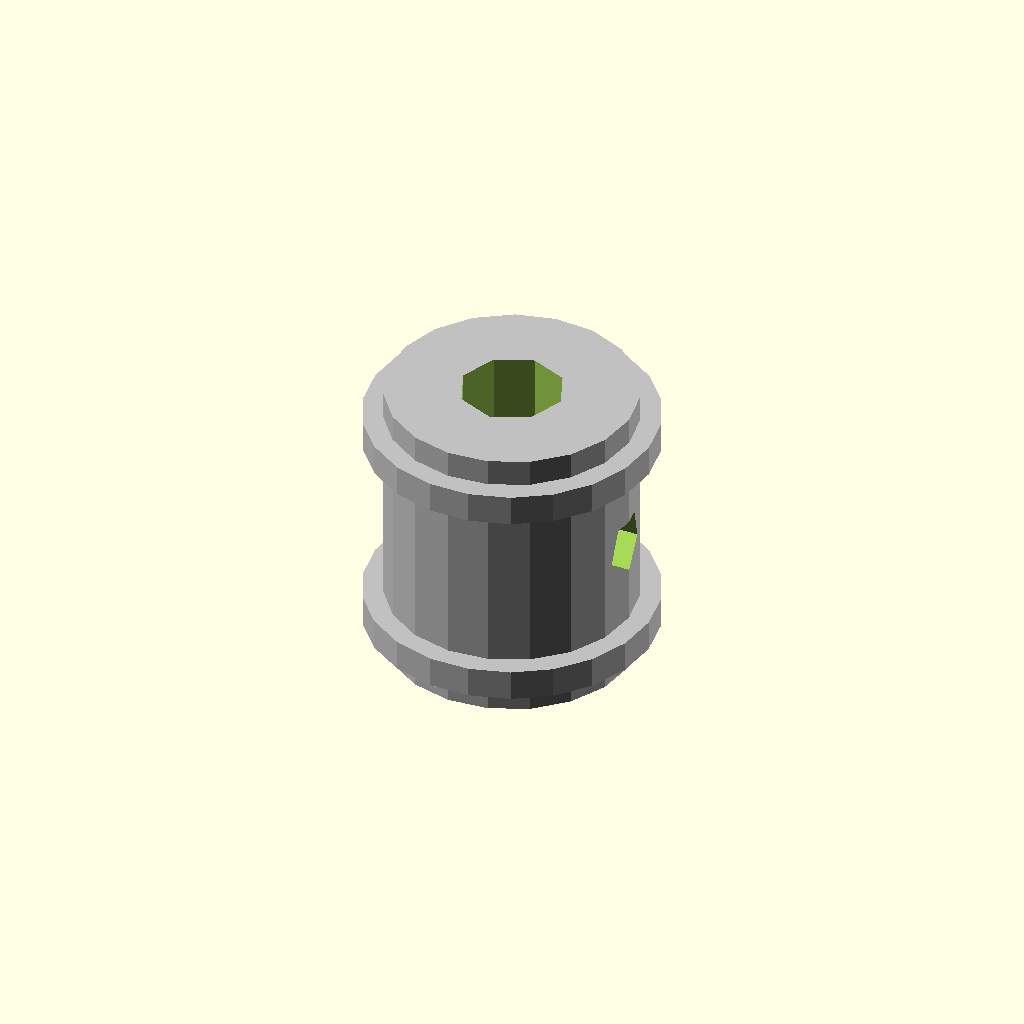
Cell 1: the model at its default parameters.
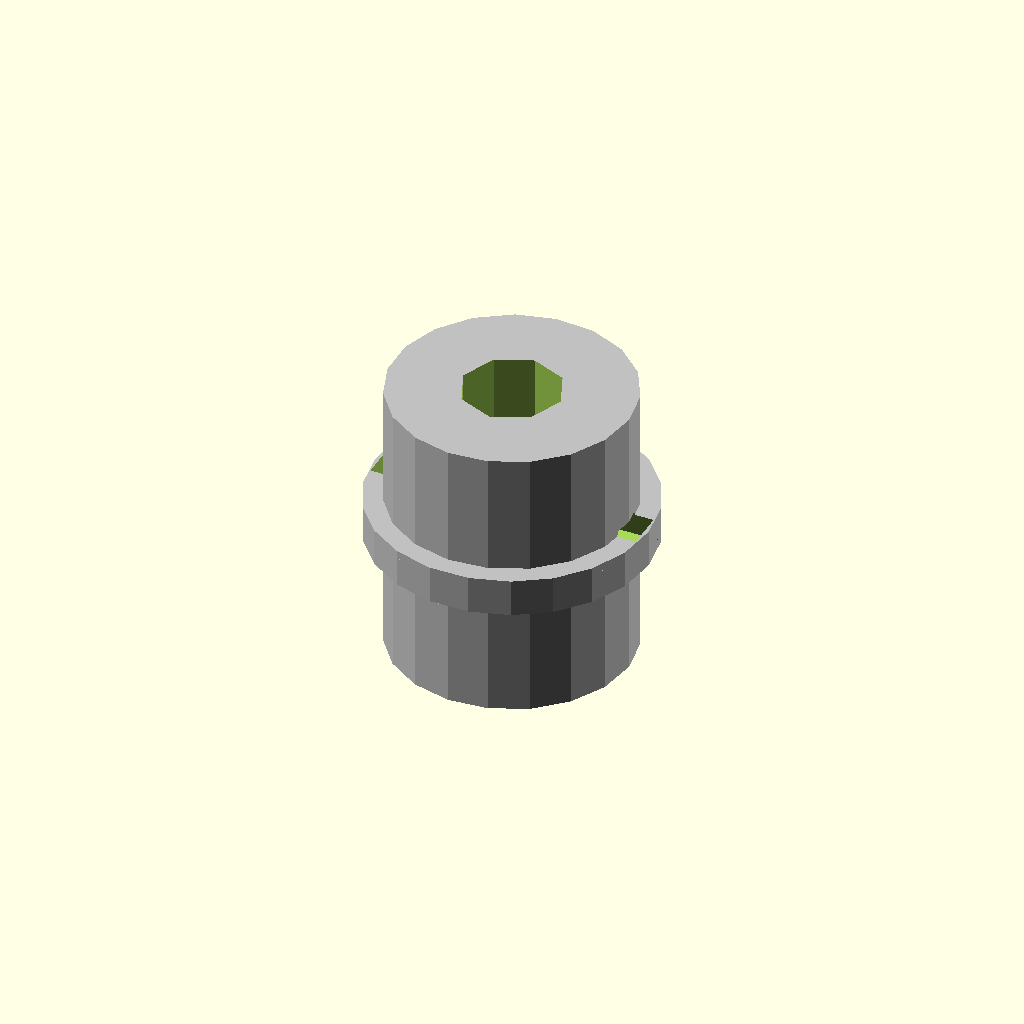
Cell 2 — pulley_width_mm set to 0.5, the other parameters unchanged.
All cells are drawn from one camera (rotation 55°, 0°, 25°, orthographic, colour scheme Cornfield), so only the parameter changes between them.
OpenSCAD source file results/nopscadlib/ablations/no_recovery/scad/pulley__GT2x16_toothed_idler.scad:
// Parameters
tooth_count = 16; //[8:64:1]
pitch_diameter_mm = 9.75; //[5:20:0.05]
pitch_radius_mm = 4.875; //[2.5:10:0.05]
belt_pitch_mm = 2; //[1:5:0.01]
pulley_width_mm = 10; //[5:30:0.5]
bore_diameter_mm = 5; //[2:10:0.1]
hub_diameter_mm = 12; //[6:24:0.5]
hub_length_mm = 14; //[6:30:0.5]
flange_diameter_mm = 14; //[8:30:0.5]
flange_thickness_mm = 1.5; //[0:4:0.1]
set_screw_count = 1; //[0:2:1]
set_screw_diameter_mm = 3; //[1.5:6:0.1]
set_screw_z_offset_mm = 0; //[-10:10:0.5]
tooth_radial_height_mm = 0.8; //[0.3:2:0.05]
tooth_root_depth_mm = 0.4; //[0.1:1.5:0.05]
tooth_tangential_width_factor = 0.55; //[0.3:0.9:0.01]
overlap_mm = 0.8; //[0.5:2:0.1]

// Pulley - complete geometry
module pulley() {
  color("Silver") {
    // Toothed pulley body
    cylinder(r=pitch_radius_mm + tooth_radial_height_mm, h=pulley_width_mm, center=true);
    
    // Hub
    cylinder(r=hub_diameter_mm/2, h=hub_length_mm, center=true);
    
    // Flanges
    if (flange_thickness_mm > 0) {
      translate([0, 0, pulley_width_mm/2 + flange_thickness_mm/2 - overlap_mm])
        cylinder(r=flange_diameter_mm/2, h=flange_thickness_mm, center=true);
      translate([0, 0, -pulley_width_mm/2 - flange_thickness_mm/2 + overlap_mm])
        cylinder(r=flange_diameter_mm/2, h=flange_thickness_mm, center=true);
    }
  }
}

// Printed Pulley GT2 Teeth - complete geometry
module printed_pulley_GT2_teeth() {
  color("DimGray") {
    for (i = [0:tooth_count-1]) {
      rotate([0, 0, i*360/tooth_count]) {
        translate([pitch_radius_mm + (tooth_radial_height_mm + tooth_root_depth_mm)/2 - overlap_mm, 0, 0])
          cube([tooth_radial_height_mm + tooth_root_depth_mm, belt_pitch_mm * tooth_tangential_width_factor, pulley_width_mm], center=true);
      }
    }
  }
}

// Printed Pulley Teeth From Profile - complete geometry
module printed_pulley_teeth_from_profile() {
  printed_pulley_GT2_teeth();
}

// Printed Pulley Teeth - complete geometry
module printed_pulley_teeth() {
  printed_pulley_teeth_from_profile();
}

// Assembly
module assembly() {
  difference() {
    union() {
      pulley();
      printed_pulley_teeth();
    }
    // Center bore
    cylinder(r=bore_diameter_mm/2, h=hub_length_mm + 2*overlap_mm, center=true);
    
    // Set screw holes
    if (set_screw_count > 0) {
      for (i = [0:set_screw_count-1]) {
        rotate([0, 90, i*90]) {
          translate([0, 0, set_screw_z_offset_mm])
            cylinder(r=set_screw_diameter_mm/2, h=hub_diameter_mm + 2*overlap_mm, center=true);
        }
      }
    }
  }
}

assembly();
Customizer parameters (derived from the source; name, type, default, range or options):
tooth_count: number, default 16, range 1 to 8, step 64
pitch_diameter_mm: number, default 9.75, range 0.05 to 5, step 20
pitch_radius_mm: number, default 4.875, range 0.05 to 2.5, step 10
belt_pitch_mm: number, default 2, range 0.01 to 1, step 5
pulley_width_mm: number, default 10, range 0.5 to 5, step 30
bore_diameter_mm: number, default 5, range 0.1 to 2, step 10
hub_diameter_mm: number, default 12, range 0.5 to 6, step 24
hub_length_mm: number, default 14, range 0.5 to 6, step 30
flange_diameter_mm: number, default 14, range 0.5 to 8, step 30
flange_thickness_mm: number, default 1.5, range 0 to 0.1, step 4
set_screw_count: number, default 1, range 0 to 1, step 2
set_screw_diameter_mm: number, default 3, range 0.1 to 1.5, step 6
set_screw_z_offset_mm: number, default 0, range -10 to 0.5, step 10
tooth_radial_height_mm: number, default 0.8, range 0.05 to 0.3, step 2
tooth_root_depth_mm: number, default 0.4, range 0.05 to 0.1, step 1.5
tooth_tangential_width_factor: number, default 0.55, range 0.01 to 0.3, step 0.9
overlap_mm: number, default 0.8, range 0.1 to 0.5, step 2
